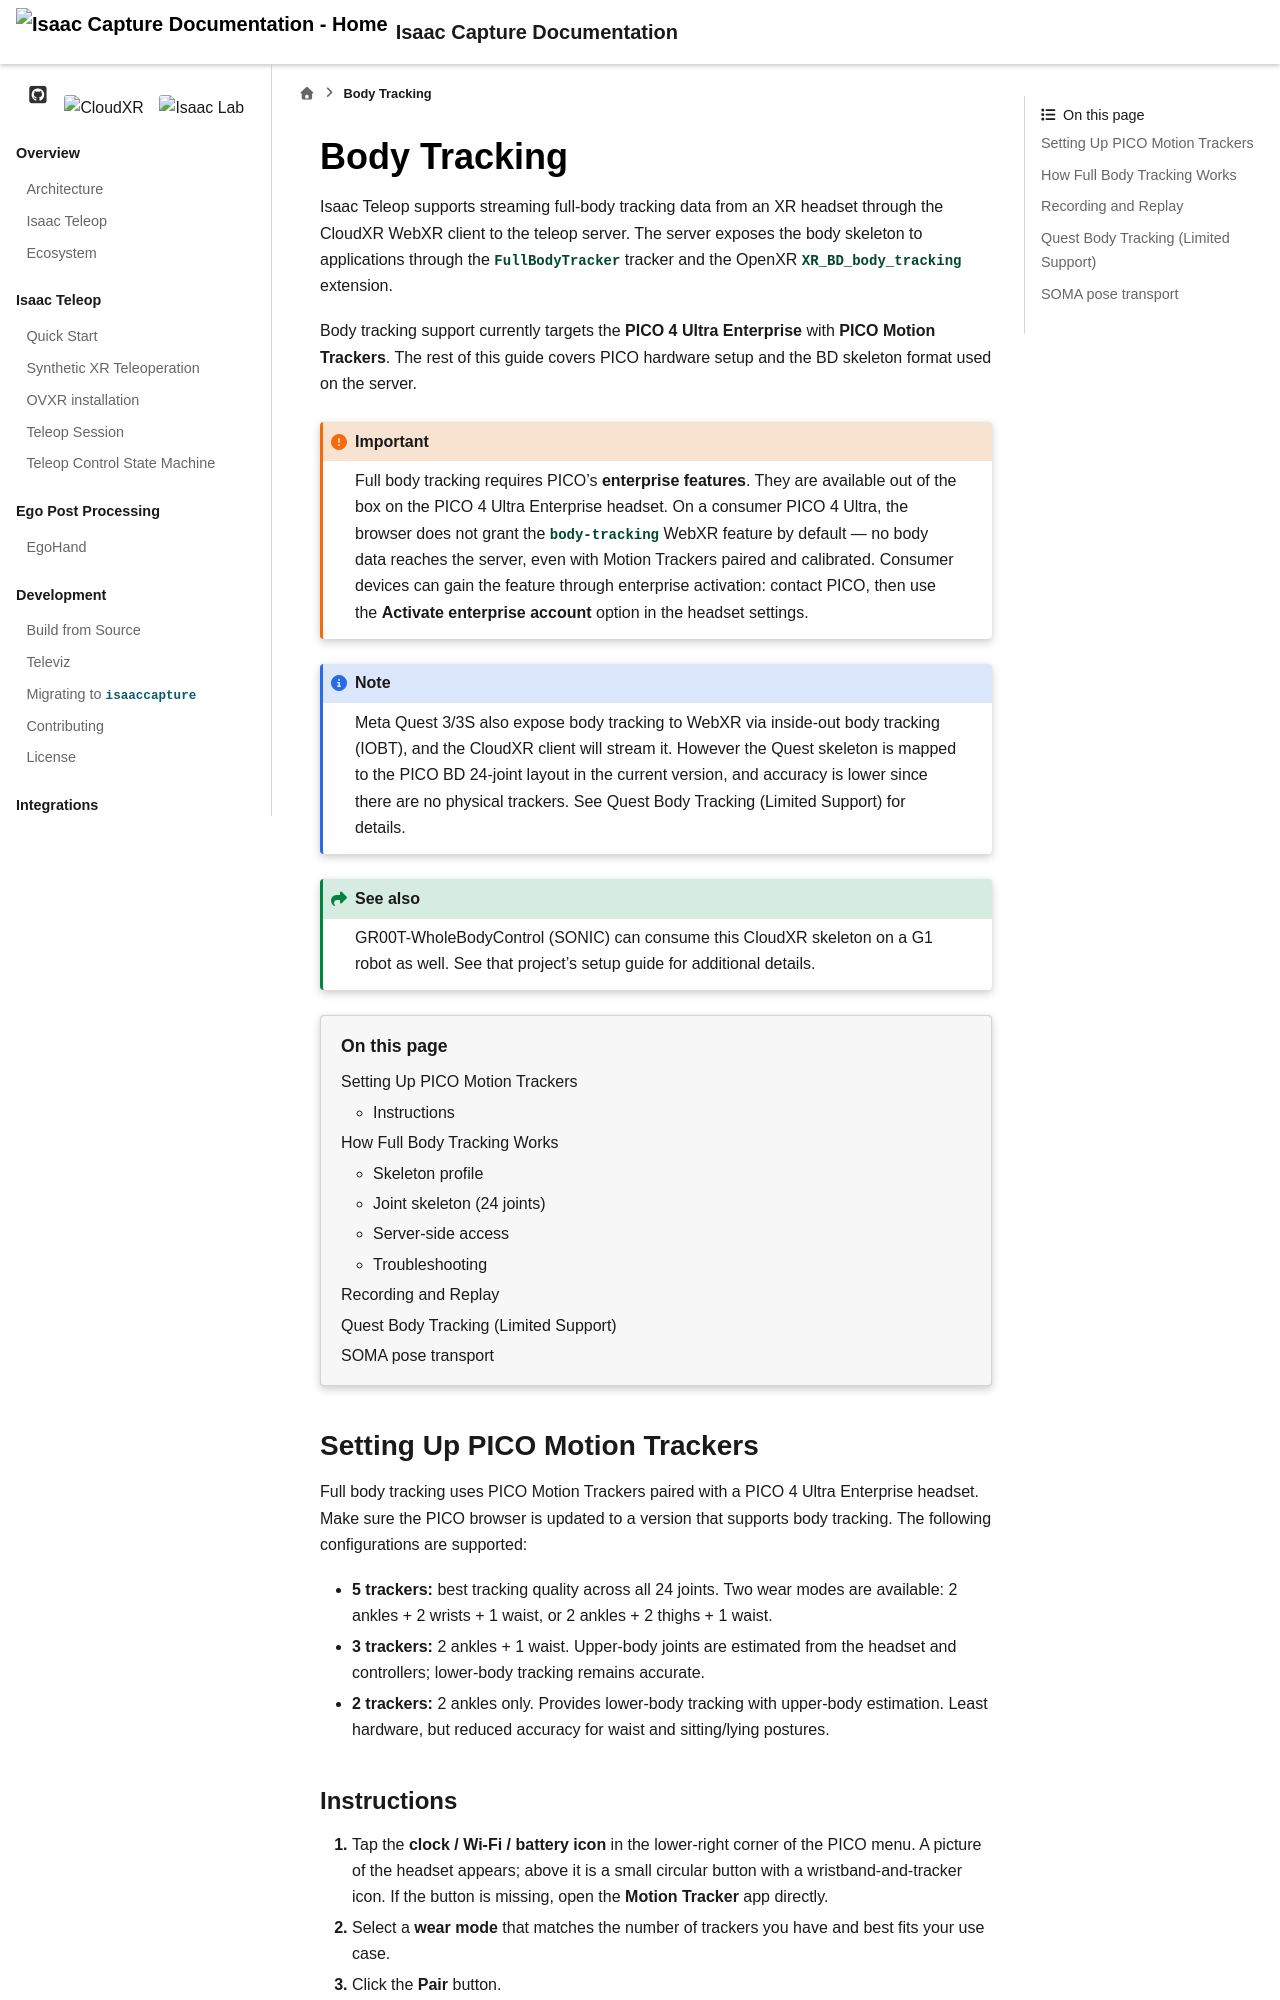

repository: NVIDIA/IsaacCapture · page: preview/pr-1318/device/body_tracking/index.html · generator: sphinx

.. SPDX-FileCopyrightText: Copyright (c) 2026 NVIDIA CORPORATION & AFFILIATES. All rights reserved.
.. SPDX-License-Identifier: Apache-2.0

Body Tracking
=============

Isaac Teleop supports streaming full-body tracking data from an XR headset
through the CloudXR WebXR client to the teleop server. The server exposes the
body skeleton to applications through the ``FullBodyTracker`` tracker and
the OpenXR ``XR_BD_body_tracking`` extension.

Body tracking support currently targets the **PICO 4 Ultra Enterprise** with
**PICO Motion Trackers**. The rest of this guide covers PICO hardware setup
and the BD skeleton format used on the server.

.. important::

   Full body tracking requires PICO's **enterprise features**. They are
   available out of the box on the
   `PICO 4 Ultra Enterprise <https://www.picoxr.com/global/products/pico4-ultra-enterprise>`_
   headset. On a consumer PICO 4 Ultra, the browser does not grant the
   ``body-tracking`` WebXR feature by default — no body data reaches the
   server, even with Motion Trackers paired and calibrated. Consumer devices
   can gain the feature through enterprise activation: contact PICO, then
   use the **Activate enterprise account** option in the headset settings.

.. note::

   Meta Quest 3/3S also expose body tracking to WebXR via inside-out body
   tracking (IOBT), and the CloudXR client will stream it. However the Quest
   skeleton is mapped to the PICO BD 24-joint layout in the current version,
   and accuracy is lower since there are no physical trackers. See
   `Quest Body Tracking (Limited Support)`_ for details.

.. seealso::

   `GR00T-WholeBodyControl (SONIC)`_ can consume this CloudXR skeleton on a G1 robot as well.
   See that project's setup guide for additional details.

.. _`GR00T-WholeBodyControl (SONIC)`: https://nvlabs.github.io/GR00T-WholeBodyControl/tutorials/isaac_teleop_publisher_setup.html

.. contents:: On this page
   :local:
   :depth: 2

Setting Up PICO Motion Trackers
-------------------------------

Full body tracking uses
`PICO Motion Trackers <https://www.picoxr.com/global/products/pico-motion-tracker>`_
paired with a PICO 4 Ultra Enterprise headset. Make sure the PICO browser is
updated to a version that supports body tracking. The following configurations
are supported:

- **5 trackers:** best tracking quality across all 24 joints.
  Two wear modes are available: 2 ankles + 2 wrists + 1 waist, or 2 ankles +
  2 thighs + 1 waist.
- **3 trackers:** 2 ankles + 1 waist. Upper-body joints are estimated from the
  headset and controllers; lower-body tracking remains accurate.
- **2 trackers:** 2 ankles only. Provides lower-body tracking with upper-body
  estimation. Least hardware, but reduced accuracy for waist and sitting/lying
  postures.
